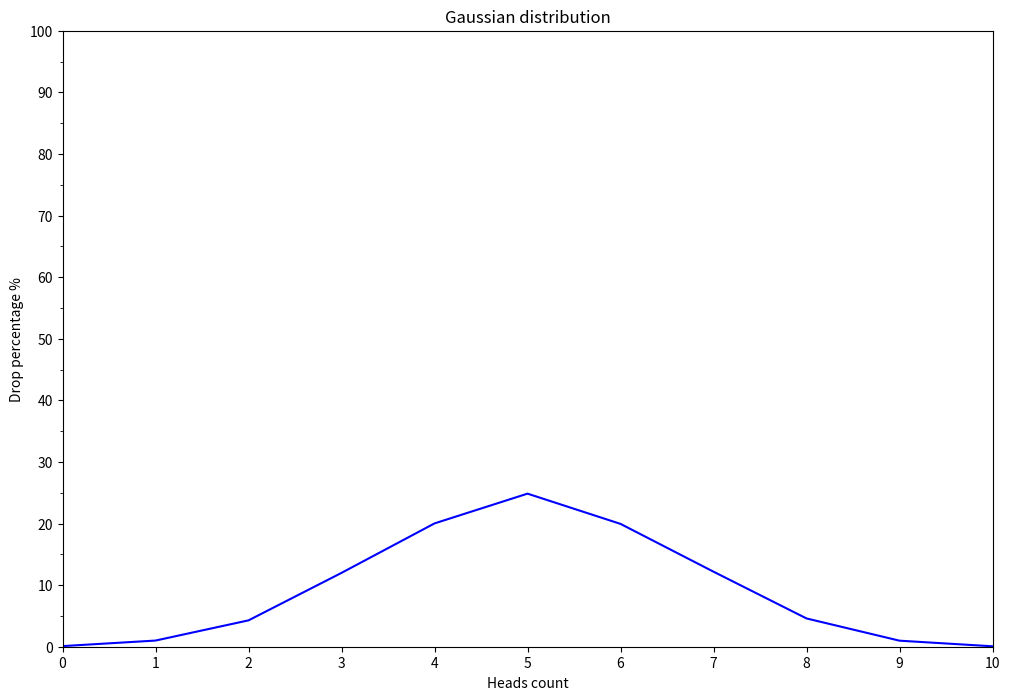

Python code for this plot:
import matplotlib as mat
import matplotlib.pyplot as plot
import matplotlib.ticker as tick
from random import choice


def flip_coin() -> dict:
    result = []
    for _ in range(10000):
        eagle = 0
        for _ in range(10):
            if choice(["eagle", "tails"]) == "eagle":
                eagle += 1
        result.append(eagle)

    return {
        key: result.count(key) / 100
        for key in range(11)
    }


def draw_gaussian_distribution_graph(flip_coin_dict: dict) -> None:
    mat.rcParams.update({"font.size": 10})
    fig, ax = plot.subplots()
    plot.axis([0, 10, 0, 100])
    plot.title("Gaussian distribution")
    plot.xlabel("Heads count")
    plot.ylabel("Drop percentage %")
    x1 = []
    y1 = []

    for key in flip_coin_dict:
        x1 += [key]
        y1 += [flip_coin_dict[key]]

    ax.plot(x1, y1, color="blue", linestyle="solid")
    ax.xaxis.set_major_locator(tick.MultipleLocator(1))
    ax.yaxis.set_major_locator(tick.MultipleLocator(10))
    ax.yaxis.set_minor_locator(tick.MultipleLocator(5))
    fig.set_figwidth(12)
    fig.set_figheight(8)

    plot.show()


print(draw_gaussian_distribution_graph(flip_coin()))
